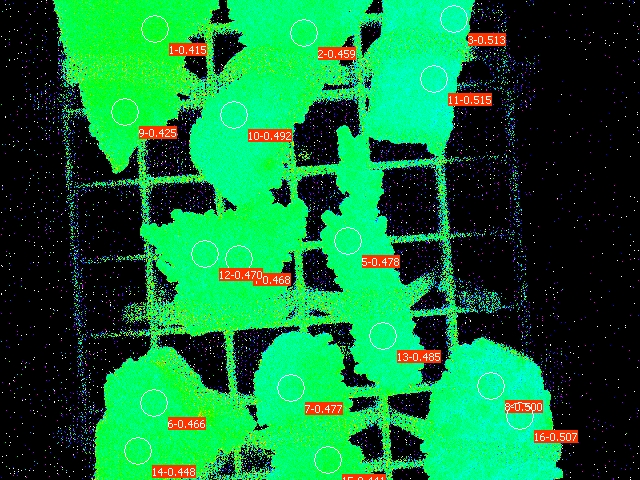

Values plotted in this chart, from the file beside it:
Date; Time; No.; PAR; F1; F2; F3; F4; F5; F6; F7; F8; F9; F10; F11; F12; F13; F14; F15; F16; Fm'1; Fm'2; Fm'3; Fm'4
30.06.23; 21:13:27; 1; 0; 0.1628; 0.1486; 0.1310; 0.1344; 0.1476; 0.1403; 0.1378; 0.1212; 0.1618; 0.1320; 0.1354; 0.1320; 0.1471; 0.1173; 0.1334; 0.1285; 0.2781; 0.2747; 0.2688; 0.2527
